6-way image classification set "traffic_sign_dataset" from GitHub (manelpuig/my_rUBot_mecanum); label vocabulary: forbidden, give way, left, nothing, right, stop.

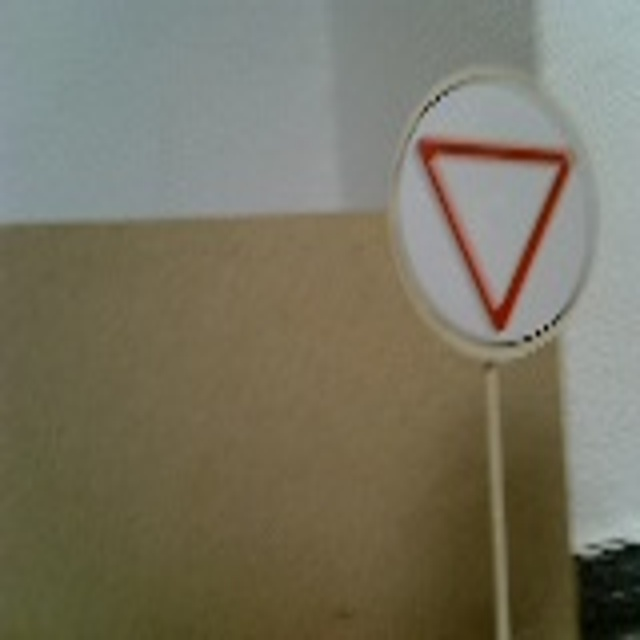
Label: give way

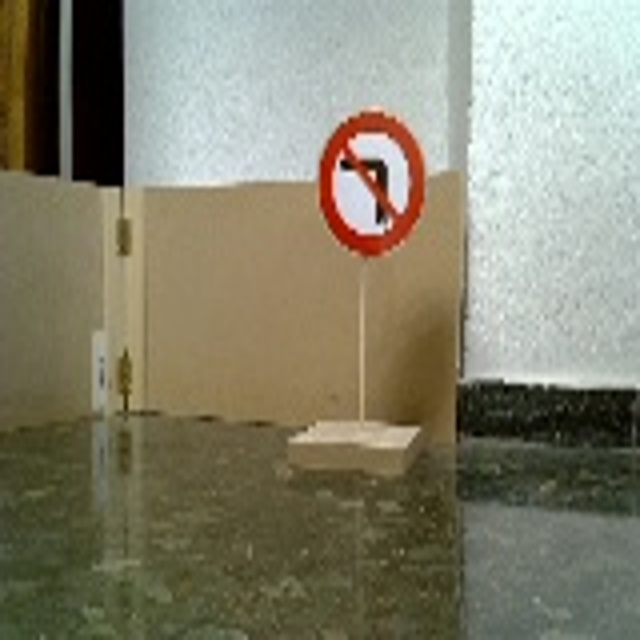
Label: left

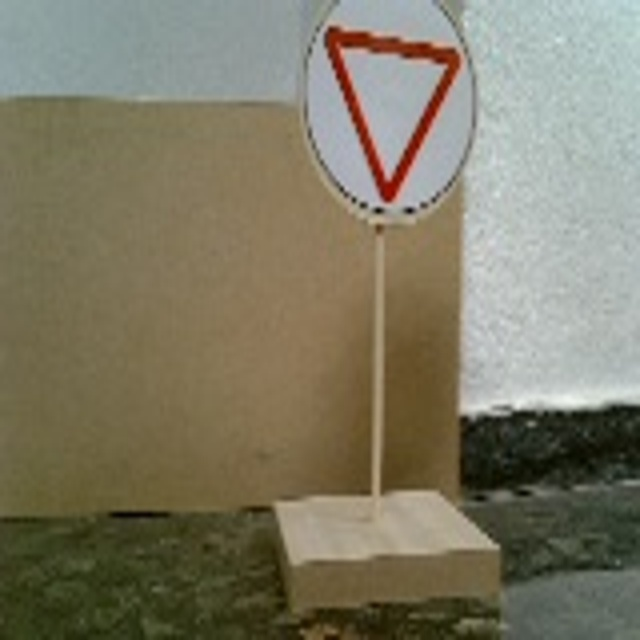
Label: give way

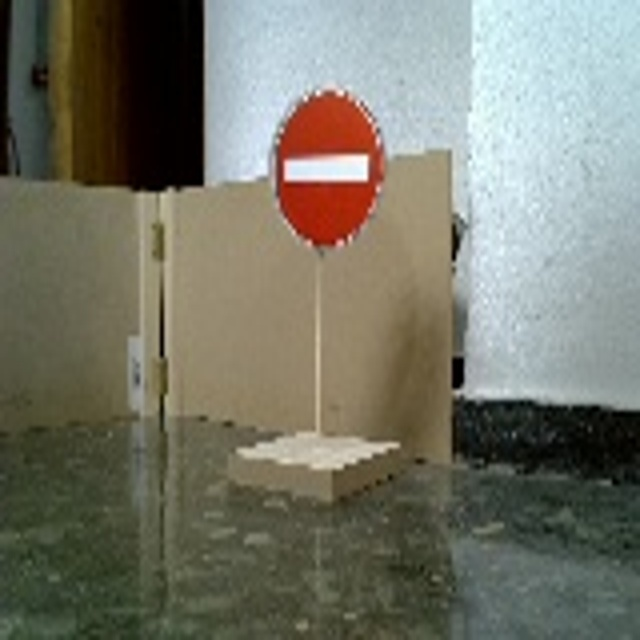
Label: forbidden

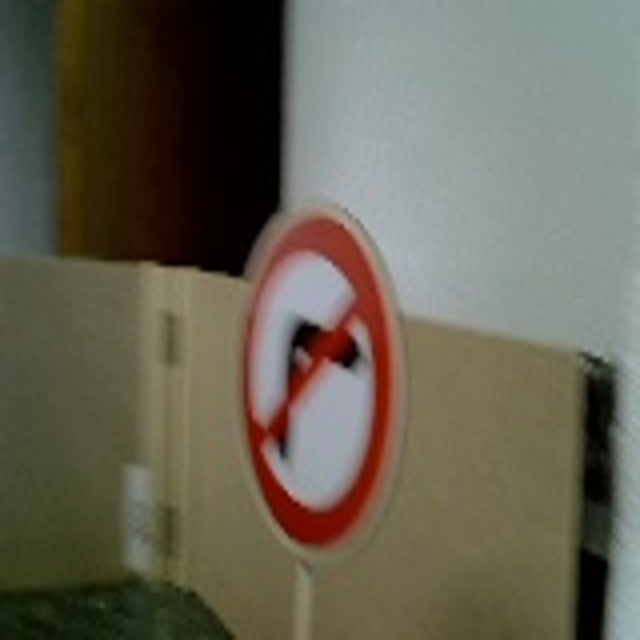
Label: right

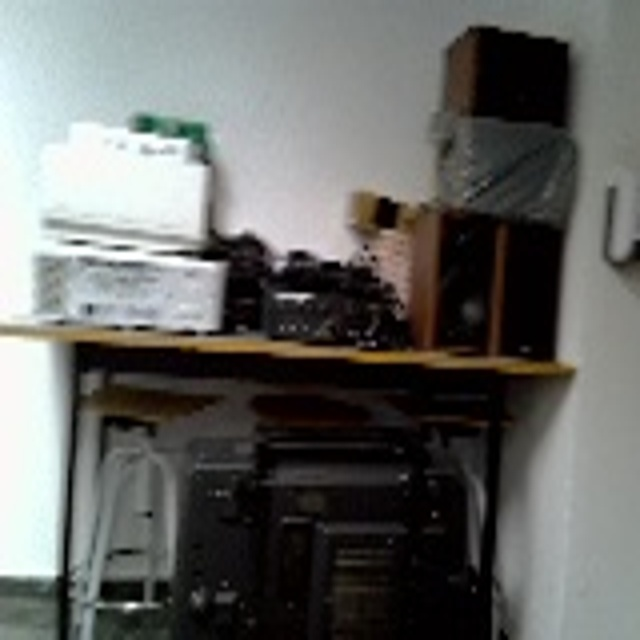
Label: nothing
